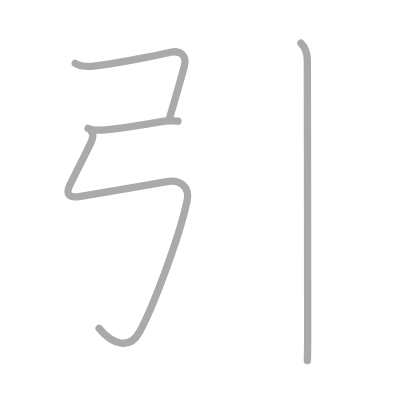
t = 0.00 s
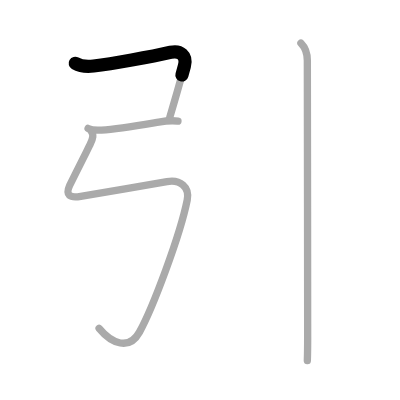
t = 0.75 s
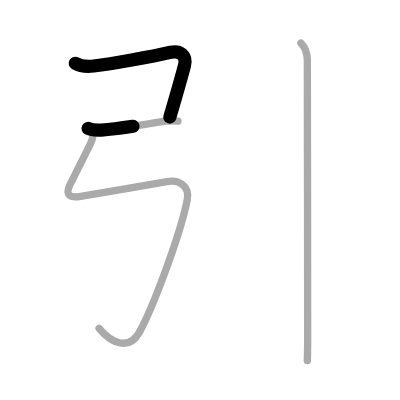
t = 1.50 s
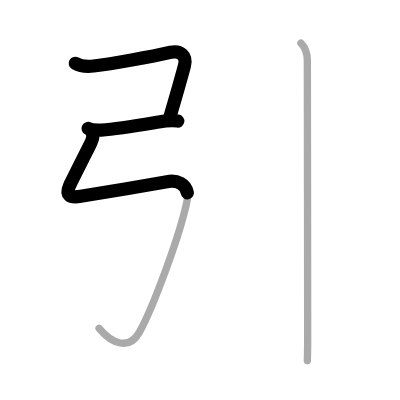
t = 2.50 s
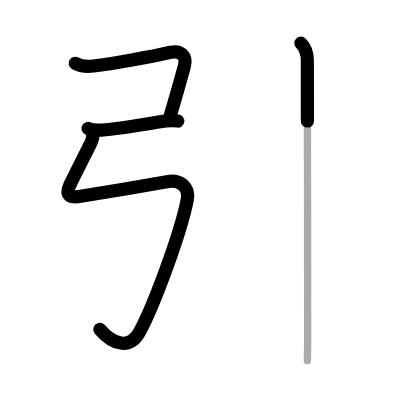
t = 3.25 s
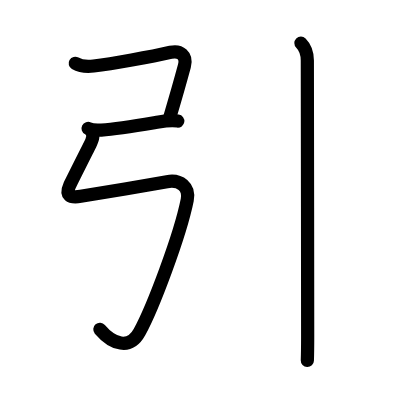
t = 4.00 s

The animated SVG that drew these frames (rendered in a browser with its animation timeline set to each time). Animation: 4 SMIL elements (animate=4); one cycle of 4.00 s.

<?xml version="1.0" standalone="no"?>
<!DOCTYPE svg PUBLIC "-//W3C//DTD SVG 1.1//EN"   "http://www.w3.org/Graphics/SVG/1.1/DTD/svg11.dtd">
<svg width="400px" height="400px"  version="1.1" xmlns="http://www.w3.org/2000/svg">
  <defs>
    <marker id="Triangle" viewBox="0 0 10 10" refX="0" refY="5" markerUnits="strokeWidth" markerWidth="3" style="stroke-opacity:0%;fill:#aaaaaa;" markerHeight="2" orient="auto">
      <path d="M 0 0 L 10 5 L 0 10 z" />
    </marker>
    
    <marker id="Arrow" viewBox="0 0 10 10" refX="5" refY="5" markerUnits="strokeWidth" markerWidth="1.8" style="stroke-opacity:0%;fill:#770000;" markerHeight="2" orient="auto">
      <path d="M 0 4 L 6 4 L 4 1 L 10 5 L 4 9 L 6 6 L 0 6 z" />
        <circle cx="5" cy="5" r="5" />
      </marker>
    
    <marker id="TriangleRed" viewBox="0 0 10 10" refX="0" refY="5" markerUnits="strokeWidth" markerWidth="3" style="stroke-opacity:0%;fill:#CC0000;" markerHeight="2" orient="auto">
      <path d="M 0 0 L 10 5 L 0 10 z" />
    </marker>
    
    <marker id="ArrowRed" viewBox="0 0 10 10" refX="5" refY="5" markerUnits="strokeWidth" markerWidth="1.8" style="stroke-opacity:0%;fill:#CC0000;" markerHeight="2" orient="auto">
      <path d="M 0 4 L 6 4 L 4 1 L 10 5 L 4 9 L 6 6 L 0 6 z" />
        <circle cx="5" cy="5" r="5" />
      </marker>
    
  </defs>
  
  <path style="fill:#ffffff; fill-opacity:100%; fill-rule:evenodd; stroke-width:0;" d="M 0 0 L 400px 0 L 400px 400px L 0 400px L 0 0" />

  <g transform="scale(3.6697247706422 3.6697247706422)">
<path style="fill:none; fill-opacity:0%; fill-rule:evenodd; stroke:#aaaaaa; stroke-opacity:100%; stroke-width: 1.5pt; stroke-linejoin:round; stroke-linecap:round;" d="M20.5 17.25c1.5 0.88 3.73 0.9 5 0.75c5.12-0.62 15.62-2.5 21-3.75c2.54-0.59 4.53 0.85 3.75 3.75c-0.88 3.25-2.88 10.25-4 14"></path>
<path style="fill:none; fill-opacity:0%; fill-rule:evenodd; stroke:#aaaaaa; stroke-opacity:100%; stroke-width: 1.5pt; stroke-linejoin:round; stroke-linecap:round;" d="M24 35c1 0.5 2.45 0.51 3.62 0.44c4.88-0.31 12.62-1.69 15.62-2.19c1.74-0.29 3.62-0.5 5.25-0.25"></path>
<path style="fill:none; fill-opacity:0%; fill-rule:evenodd; stroke:#aaaaaa; stroke-opacity:100%; stroke-width: 1.5pt; stroke-linejoin:round; stroke-linecap:round;" d="M24.75 35.5c0.88 1.25 0.62 2.25-0.25 4c-0.65 1.3-5.07 10.06-5.5 11c-1.25 2.75 0 3.5 3 3c2.03-0.34 19.5-3.25 23.5-4c3.55-0.67 6.23 1.45 5.52 5c-1.97 9.78-9.4 29.42-13.02 36c-2.75 5-7.5 3.25-11-1"></path>
<path style="fill:none; fill-opacity:0%; fill-rule:evenodd; stroke:#aaaaaa; stroke-opacity:100%; stroke-width: 1.5pt; stroke-linejoin:round; stroke-linecap:round;" d="M82 11.75c1.31 1.31 1.75 3 1.75 4.75c0 0.89 0.09 58.38 0.09 75.5c0 3.17-0.06 5.38-0.09 6.25"></path>

<path style="fill:none; fill-opacity:0%; fill-rule:evenodd; stroke:#000000; stroke-opacity:100%; stroke-width: 2.7pt; stroke-linejoin:round; stroke-linecap:round;" d="M20.5 17.25c1.5 0.88 3.73 0.9 5 0.75c5.12-0.62 15.62-2.5 21-3.75c2.54-0.59 4.53 0.85 3.75 3.75c-0.88 3.25-2.88 10.25-4 14" pathLength="100" stroke-dashoffset="100" stroke-dasharray="100 105"><animate id="dashAnim1" attributeName="stroke-dashoffset" from="100" to="0" dur="1s" calcMode="linear" fill="freeze"/></path>
<path style="fill:none; fill-opacity:0%; fill-rule:evenodd; stroke:#000000; stroke-opacity:100%; stroke-width: 2.7pt; stroke-linejoin:round; stroke-linecap:round;" d="M24 35c1 0.5 2.45 0.51 3.62 0.44c4.88-0.31 12.62-1.69 15.62-2.19c1.74-0.29 3.62-0.5 5.25-0.25" pathLength="100" stroke-dashoffset="100" stroke-dasharray="100 105"><animate id="dashAnim2" attributeName="stroke-dashoffset" from="100" to="0" dur="1s" calcMode="linear" begin="dashAnim1.end" fill="freeze"/></path>
<path style="fill:none; fill-opacity:0%; fill-rule:evenodd; stroke:#000000; stroke-opacity:100%; stroke-width: 2.7pt; stroke-linejoin:round; stroke-linecap:round;" d="M24.75 35.5c0.88 1.25 0.62 2.25-0.25 4c-0.65 1.3-5.07 10.06-5.5 11c-1.25 2.75 0 3.5 3 3c2.03-0.34 19.5-3.25 23.5-4c3.55-0.67 6.23 1.45 5.52 5c-1.97 9.78-9.4 29.42-13.02 36c-2.75 5-7.5 3.25-11-1" pathLength="100" stroke-dashoffset="100" stroke-dasharray="100 105"><animate id="dashAnim3" attributeName="stroke-dashoffset" from="100" to="0" dur="1s" calcMode="linear" begin="dashAnim2.end" fill="freeze"/></path>
<path style="fill:none; fill-opacity:0%; fill-rule:evenodd; stroke:#000000; stroke-opacity:100%; stroke-width: 2.7pt; stroke-linejoin:round; stroke-linecap:round;" d="M82 11.75c1.31 1.31 1.75 3 1.75 4.75c0 0.89 0.09 58.38 0.09 75.5c0 3.17-0.06 5.38-0.09 6.25" pathLength="100" stroke-dashoffset="100" stroke-dasharray="100 105"><animate id="dashAnim4" attributeName="stroke-dashoffset" from="100" to="0" dur="1s" calcMode="linear" begin="dashAnim3.end" fill="freeze"/></path>

</g>

</svg>  
          
